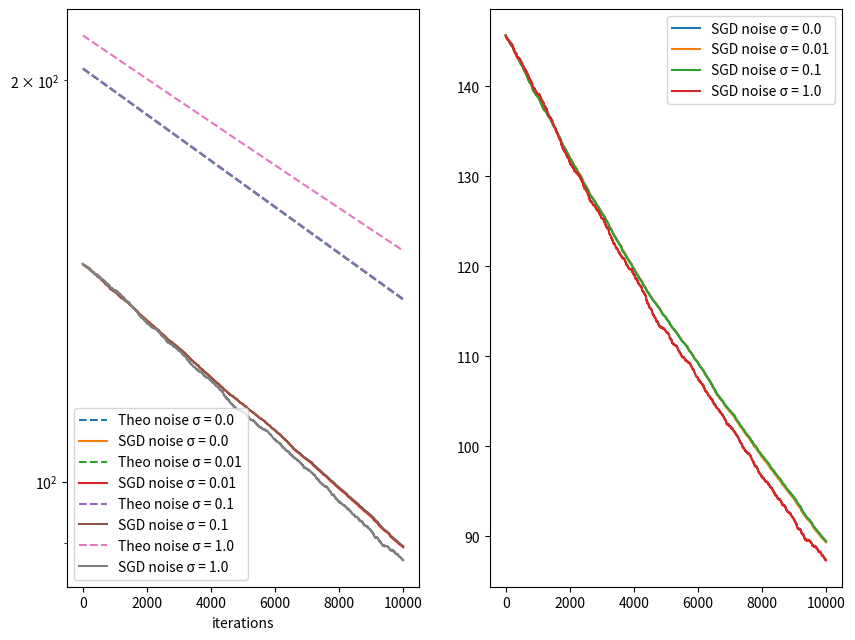

The matplotlib source for this figure: (Note: this script raises an exception after producing the figure.)
#class   : Foundations of ML and Data Science
#homework: 3
#question: 7(a),(b)
#author  : Mohammad Afzal Shadab
#email   : mashadab@utexas.edu

#Stochastic Gradient Descent
import numpy as np
import matplotlib.pyplot as plt

def random_matrix(mu,sigma,d):
    # n - Number of data points
    # d - Number of dimensions
    # mu- Mean of the Gaussian variables vector in each row vector N X 1
    #sigma - Standard deviation of Gaussian variables in each row vector N X 1
    
    #Making n X d random matrix
    return np.array([np.random.normal(m, s, d) for m,s in zip(mu, sigma)])

def theoretical_convergence(A,b,x_optimal,x_initial_guess,max_iters,L):
    
    # A - n X d normal matrix
    # b - n X 1 RHS matrix
    # x_optimal - optimal value of d X 1
    # x_initial_guess - initial guess of size d X 1
    
    ATA_eig, _ = np.linalg.eig(np.transpose(A) @ A)
    
    mu = np.min(ATA_eig) #lowest EVal

    sigma_sq = 0 #initialize    
    n = np.shape(A)[0]
    
    for i in range(n):
        sigma_sq = sigma_sq + np.linalg.norm(A[i,:])**2.0 * ( A[i,:] @ x_optimal - b[i] )**2.0
        
    sigma_sq = sigma_sq * n
    
    expct_err_norm_sq = np.zeros((max_iters))
    expct_err_norm_sq[0] = np.linalg.norm(x_initial_guess-x_optimal)**2.0   
    
    for t in range(1,max_iters):
        expct_err_norm_sq[t] = (1-mu/(2*L))**t * expct_err_norm_sq[0] + sigma_sq/(mu*L)
        
    return expct_err_norm_sq

n  = 10000    #number of data points
d  = 100     #dimensions
max_iters = 10000

mu_data = np.zeros((n,1))
sigma_data =  np.ones((n,1)) / np.sqrt(1000)
A = random_matrix(mu_data,sigma_data,d)
x_optimal = np.ones((d,1))
x_initial_guess = np.random.normal(0,1,x_optimal.shape)

t = np.arange(max_iters)

x_iters = np.zeros((max_iters,d))
x_iters[0,:] = np.reshape(np.random.normal(0,1,x_optimal.shape),(-1))

#### stochastic_index is denoted by \sigma^2 in the notes.
stochastic_index = np.random.permutation(n)

if(max_iters%n != 0 and int(max_iters/n) != 0):
    stochastic_index = np.concatenate(np.tile(stochastic_index, int(max_iters/n)), stochastic_index[:(max_iters%n)])
elif(max_iters%n == 0):
    stochastic_index = np.tile(stochastic_index, int(max_iters/n))
elif(int(max_iters/n) == 0):
    stochastic_index = stochastic_index[:(max_iters%n)]
else:
    print("Something went wrong.")

L = n * np.max(np.diagonal(np.transpose(A) @ A))
alpha = 1/(2*L)
epsilon_sigma = np.array([0.0,0.01,0.1,1.0])

fig, ax = plt.subplots(1,2, figsize=(10,7.5),dpi=80)
plt.subplots_adjust(hspace = 0.001)
ax[0].set_yscale('log')
ax[0].set_xlabel('iterations')

for i in range(len(epsilon_sigma)):
    epsilon = np.random.normal(0,epsilon_sigma[i], (n,1))
    b = A @ x_optimal + epsilon

    theoretical_err_norm_sq = theoretical_convergence(A,b,x_optimal,x_initial_guess,max_iters,L)
    err_norm_sq = np.zeros((max_iters,1))
    err_norm_sq[0] = np.linalg.norm(x_iters[0,:]-x_optimal)**2.0

    for j in range(1,max_iters):
        x_iters[j,:] = x_iters[j-1,:] - alpha*n*(np.dot(x_iters[j-1,:],A[stochastic_index[j],:])-b[stochastic_index[j]])*A[stochastic_index[j],:]
        
        err_norm_sq[j] = np.linalg.norm(x_iters[j,:]-x_optimal)

    ax[0].plot(t[1:], theoretical_err_norm_sq[1:], label = f'Theo noise \u03C3 = {epsilon_sigma[i]}',linestyle='--')
    ax[0].plot(t[1:], err_norm_sq[1:, 0], label = f'SGD noise \u03C3 = {epsilon_sigma[i]}')
    ax[1].plot(t[1:], err_norm_sq[1:, 0], label = f'SGD noise \u03C3 = {epsilon_sigma[i]}')

ax[0].legend()
ax[1].legend()
legend = plt.legend(loc='best', shadow=False, fontsize='medium')
manager = plt.get_current_fig_manager()
manager.window.showMaximized()
plt.savefig('Q7parta.pdf')